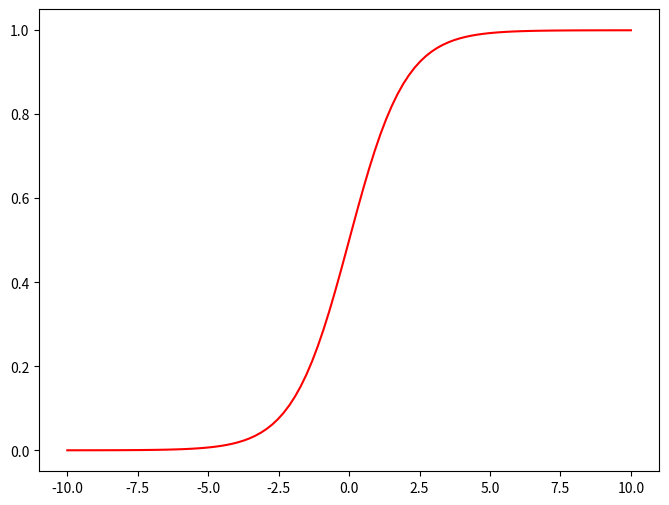
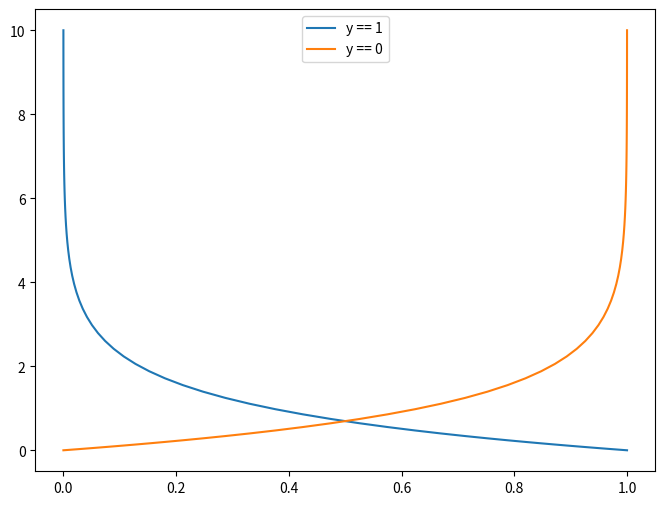

Reproduce these figures in Python, in order.
#!/usr/bin/env python3
# -*- coding: utf-8 -*-

"""

"""

__author__ = 'Zy_Code'

import numpy as np
import pandas as pd
import matplotlib.pyplot as plt

x = np.linspace(-10, 10, 100)
y = 1 / (1 + np.exp(-x))
fig, ax = plt.subplots(figsize=(8, 6))
ax.plot(x, y, 'r')

fig, ax2 = plt.subplots(figsize=(8, 6))
z1 = -np.log(y)
z2 = -np.log(1 - y)
ax2.plot(y, z1, label='y == 1')
ax2.plot(y, z2, label='y == 0')
ax2.legend(loc='best')
plt.show()
